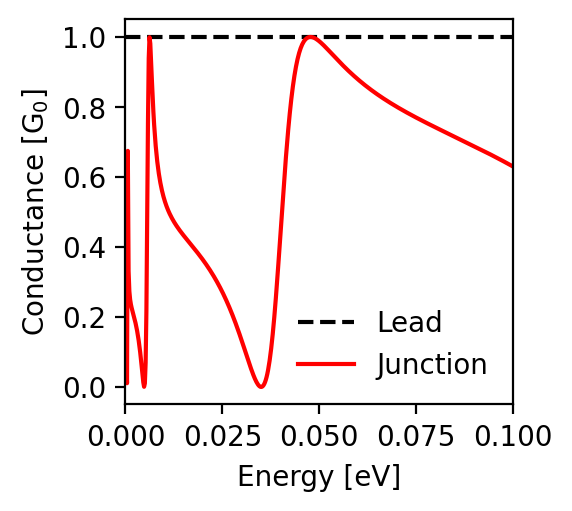

The table this chart was drawn from, first rows:
energy; conductance_lead; conductance_junction
-0.1; 1.0; 0.63
-0.0998; 1.0; 0.631
-0.0996; 1.0; 0.632
-0.0994; 1.0; 0.634
-0.0992; 1.0; 0.635
-0.099; 1.0; 0.636
-0.0988; 1.0; 0.637
-0.0986; 1.0; 0.638
-0.0984; 1.0; 0.64
-0.0982; 1.0; 0.641
-0.098; 1.0; 0.642
-0.0978; 1.0; 0.643
-0.0976; 1.0; 0.644
-0.0974; 1.0; 0.646
-0.0972; 1.0; 0.647
-0.097; 1.0; 0.648
-0.0968; 1.0; 0.649
-0.0966; 1.0; 0.65
-0.0964; 1.0; 0.651
-0.0962; 1.0; 0.653
-0.096; 1.0; 0.654
-0.0958; 1.0; 0.655
-0.0956; 1.0; 0.656
-0.0954; 1.0; 0.657
-0.0952; 1.0; 0.658
-0.095; 1.0; 0.66
-0.0948; 1.0; 0.661
-0.0946; 1.0; 0.662
-0.0944; 1.0; 0.663
-0.0942; 1.0; 0.664
-0.094; 1.0; 0.665
-0.0938; 1.0; 0.666
-0.0936; 1.0; 0.668
-0.0934; 1.0; 0.669
-0.0932; 1.0; 0.67
-0.093; 1.0; 0.671
-0.0928; 1.0; 0.672
-0.0926; 1.0; 0.673
-0.0924; 1.0; 0.674
-0.0922; 1.0; 0.675
-0.092; 1.0; 0.676
-0.0918; 1.0; 0.678
-0.0916; 1.0; 0.679
-0.0914; 1.0; 0.68
-0.0912; 1.0; 0.681
-0.091; 1.0; 0.682
-0.0908; 1.0; 0.683
-0.0906; 1.0; 0.684
-0.0904; 1.0; 0.685
-0.0902; 1.0; 0.686
-0.09; 1.0; 0.687
-0.0898; 1.0; 0.689
-0.0896; 1.0; 0.69
-0.0894; 1.0; 0.691
-0.0892; 1.0; 0.692
-0.089; 1.0; 0.693
-0.0888; 1.0; 0.694
-0.0886; 1.0; 0.695
-0.0884; 1.0; 0.696
-0.0882; 1.0; 0.697
... 941 more rows
